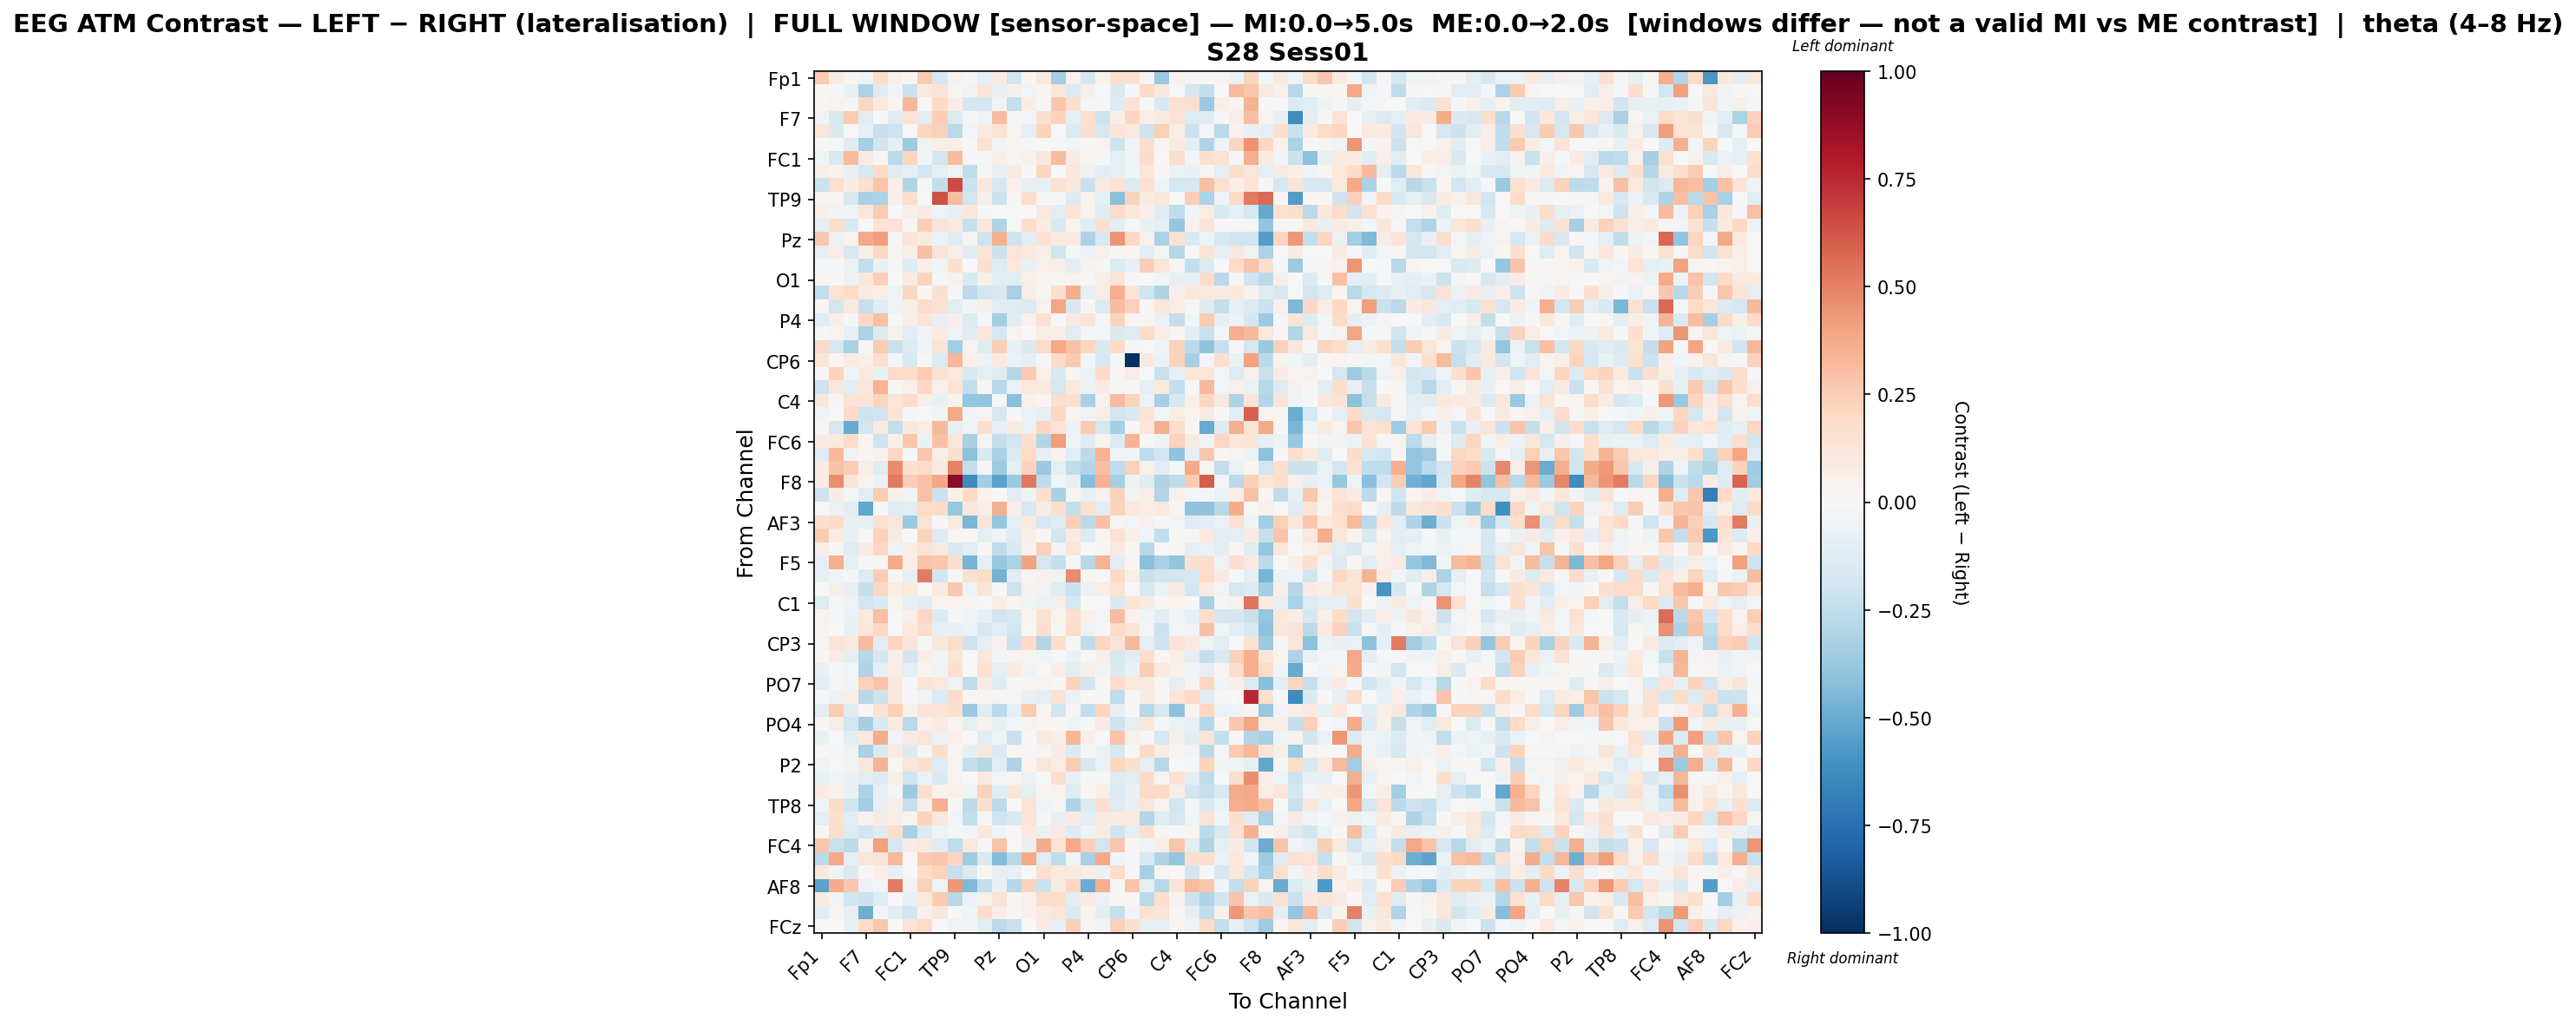

Values plotted in this chart, from the file beside it:
, Fp1, Fz, F3, F7, FT9, FC5, FC1, C3, T7, TP9, CP5, CP1, Pz, P3, P7, O1, Oz, O2, P4, P8, TP10, CP6, CP2
Fp1, 0.2584, 0.08055, 0.02473, -0.04136, 0.1868, 0.05555, 0.01919, 0.2652, -0.1719, 0.04033, 0.02756, -0.08714, 0.08088, -0.1904, 0.01611, 0.1094, -0.3447, 0.04672, -0.1803, 0.03367, 0.1669, 0.15, 0.02438
Fz, 0.02333, -0.01616, -0.07073, -0.3178, -0.1237, -0.03252, -0.2204, 0.0884, 0.1291, 0.02968, -0.04306, 0.136, -0.07553, 0.05605, -0.02972, 0.01703, 0.1189, -0.1329, 0.05858, -0.00491, -0.1538, -0.0151, 0.19
F3, 0.02327, 0.03816, -0.01449, 0.2092, 0.1037, 0.0175, 0.3219, 0.005702, 0.1997, 0.07793, -0.1656, -0.1647, -0.03422, -0.237, 0.07354, -0.01123, 0.2759, 0.1626, -0.01298, -0.009442, -0.1273, 0.147, -0.01107
F7, -0.0368, -0.1545, 0.2544, -0.1122, 0.004744, -0.13, 0.1457, -0.113, 0.2494, -0.1356, -0.01619, -0.05154, 0.3107, -0.02724, -0.03019, 0.1699, 0.2294, -0.09262, 0.1709, -0.2044, 0.05643, 0.2167, 0.07459
FT9, 0.1174, -0.1432, -0.003515, -0.09327, -0.2308, -0.2034, 0.001066, 0.2126, 0.2419, -0.2713, -0.02396, 0.0872, 0.1407, 0.03266, -0.08605, 0.2213, 0.002705, -0.1338, 0.1633, -0.1714, 0.1279, 0.09932, -0.2093
FC5, 0.004521, -0.007876, -0.1182, -0.3427, -0.1808, -0.09889, -0.3632, -0.04983, 0.06599, 0.06335, 0.006352, 0.1485, -0.03612, 0.02661, -0.004158, -0.002176, -0.01702, -0.04456, 0.0, 0.03822, -0.2069, -0.04712, 0.175
FC1, -0.03606, -0.1533, 0.3186, 0.08572, 0.023, -0.2606, 0.2126, -0.03546, -0.1842, 0.3152, -0.01524, -0.02328, 0.0635, 0.02407, 0.04363, 0.1151, 0.3202, 0.07919, 0.03705, -0.02284, -0.09925, -0.03385, 0.1841
C3, 0.06548, 0.04296, -0.07784, -0.1698, 0.1894, -0.1228, -0.09627, -0.19, -0.08615, -0.03539, -0.2515, 0.009481, -0.07897, 0.09885, -0.01517, 0.2115, 0.006306, 0.112, -0.04751, -0.1067, -0.09204, -0.04568, 0.121
T7, -0.2127, 0.1699, 0.07321, 0.1588, 0.2758, 0.06838, -0.3034, -0.01183, -0.2373, 0.6489, -0.213, 0.1055, -0.1577, 0.04966, -0.07927, -0.08019, 0.1574, 0.115, -0.2252, 0.08911, 0.1439, -0.1357, 0.1579
TP9, 0.02573, 0.02039, -0.1607, -0.3235, -0.3126, 0.05592, 0.1794, -0.003367, 0.6354, 0.3188, -0.1841, 0.06656, -0.2162, 0.0179, 0.1684, 0.01361, -0.01037, -0.139, 0.03413, -0.09753, -0.4203, 0.2291, 0.08354
CP5, 0.05888, -0.03879, -0.05123, 0.1148, 0.2536, 0.007239, 0.06063, 0.08817, -0.04835, -0.08557, 0.1172, -0.01395, -0.003445, 6.590269761584429e-05, 0.0, 0.1084, -0.107, 0.1281, 0.04425, -0.1228, 0.193, 0.1145, 0.06795
CP1, -0.09613, 0.1751, -0.1621, -0.002617, 0.1446, 0.148, 0.009312, 0.2434, 0.1306, 0.09263, -0.2342, 0.1099, -0.3018, 0.004542, 0.1844, 0.0709, -0.1544, 0.03526, -0.1158, 0.1617, -0.1019, -0.01118, -0.07593
Pz, 0.2695, -0.06798, 0.03723, 0.3838, 0.4164, -0.01758, 0.1396, 0.08602, -0.06359, -0.1217, 0.02916, -0.205, 0.3549, -0.2109, -0.1116, 0.1538, 0.09688, 0.08864, -0.313, -0.1622, 0.4518, 0.2079, 0.0431
P3, -0.0787, 0.07041, -0.1635, 0.05516, 0.2098, 0.02697, 0.06073, 0.2971, 0.127, 0.06753, -0.1178, 0.1452, -0.2166, 0.1191, 0.1068, 0.06419, -0.1994, -0.01335, -0.05726, 0.04932, 0.01281, 0.00981, -0.1058
P7, -0.01461, -0.015, -0.05986, -0.2496, -0.07588, -0.009247, -0.1289, 0.05863, -0.04383, 0.1633, 0.0, 0.1717, -0.1185, 0.1066, -0.07268, 0.05394, 0.06002, -0.108, 0.04099, -0.01414, -0.1331, -0.08532, 0.2452
O1, 0.02304, 0.01501, -0.05715, 0.1159, 0.2367, -0.002891, 0.08617, 0.221, -0.02092, 0.03428, -0.1535, 0.04869, -0.1155, -0.1151, 0.04881, 0.02897, 0.01491, 0.02423, -0.002745, 0.06199, 0.132, 0.01193, -0.00748
Oz, -0.2438, 0.1425, 0.1959, 0.09694, 0.0593, -0.03721, 0.2159, 0.01171, 0.1568, 0.009457, -0.2628, -0.1826, -0.1564, -0.324, 0.06795, 0.01636, 0.1706, 0.3663, -0.08728, 0.05913, 0.3619, 0.1348, -0.1988
O2, 0.01996, -0.181, 0.09979, -0.2295, -0.1197, -0.05311, 0.07502, 0.1889, 0.1553, -0.1153, -0.03646, 0.05888, -0.1117, -0.1253, -0.1354, 0.03797, 0.397, -0.1631, 0.01301, -0.1373, 0.3113, 0.2389, 0.0123
P4, -0.1046, 0.06361, -0.008912, 0.2048, 0.2948, 0.0, 0.0665, 0.1329, -0.08434, 0.06487, -0.134, -0.02959, -0.3418, -0.116, 0.04314, 0.1453, -0.007428, 0.08067, 0.1363, -0.01293, 0.222, 0.02765, 0.03108
P8, -0.01423, 0.03436, -0.08221, -0.3176, -0.1379, 0.04284, -0.1038, -0.03407, 0.08319, -0.0491, -0.1242, 0.1186, -0.172, 0.03257, -0.0006001, 0.06638, 0.06843, -0.1118, -0.01986, -0.03077, -0.1449, -0.1276, 0.1805
TP10, 0.1931, -0.1616, -0.3214, -0.01142, 0.2511, -0.2247, -0.1354, -0.03368, 0.1325, -0.3478, 0.0334, -0.1203, 0.245, -0.07085, -0.1435, 0.1915, 0.3884, 0.2956, 0.2152, -0.1492, 0.1907, -0.0193, 0.003918
CP6, 0.1309, 0.01657, 0.08439, 0.05277, 0.1654, -0.03046, -0.1625, 0.002248, -0.1349, 0.3291, 0.05258, -0.05702, 0.1018, -0.06068, -0.08704, 0.01373, 0.202, 0.2651, -0.02685, -0.1653, -0.01881, -1.0, 0.09459
CP2, 0.02956, 0.2213, -0.03373, 0.09652, -0.06658, 0.1804, 0.1831, 0.2543, 0.1543, 0.1018, -0.149, -0.08926, -0.1221, -0.2858, 0.2647, 0.04705, -0.1631, 0.02166, -0.05709, 0.1912, 0.0152, 0.073, -0.0001105
Cz, -0.2101, 0.1156, -0.1052, 0.1152, 0.3459, 0.02286, 0.0544, 0.2094, 0.04945, 0.1254, -0.2474, 0.01659, -0.2736, -0.06749, 0.1081, 0.0942, -0.1717, 0.104, -0.06151, 0.08251, 0.01163, -0.00847, -0.09692
C4, 0.1114, 0.01308, 0.1412, 0.1328, 0.2258, 0.118, 0.1839, 0.05728, -0.07564, 0.03235, -0.3858, -0.3946, -0.01209, -0.4198, 0.05291, 0.02549, 0.1765, 0.1672, -0.3224, 0.04034, 0.3102, 0.2205, -0.0568
T8, -0.04422, 0.002033, 0.1987, -0.2037, -0.2017, 0.1338, -0.008785, 0.004499, -0.03563, 0.3782, -0.03455, 0.03368, -0.1688, 0.0148, -0.06187, -0.0867, 0.208, 0.02893, -0.04048, 0.0547, -0.1916, -0.1493, 0.1432
FT10, 0.008562, -0.1694, -0.5053, -0.1843, 0.08993, -0.2496, 0.104, 0.07643, 0.326, -0.08643, -0.05247, 0.1663, -0.08683, 0.07948, -0.06959, 0.2185, 0.1398, -0.06019, 0.2582, -0.1769, -0.334, 0.00903, 0.1213
FC6, 0.08377, 0.08882, 0.1945, 0.02898, -0.2075, 0.05959, 0.2746, -0.07014, 0.2917, 0.1215, -0.3261, 0.02579, -0.2366, -0.1824, 0.1645, -0.2902, 0.4185, -0.04145, -0.1163, 0.02923, -0.1368, 0.3422, 0.005225
FC2, -0.1203, 0.3212, -0.03636, 0.02271, 0.04058, 0.2049, -0.01607, 0.2729, 0.06241, 0.1593, -0.4096, -0.146, -0.3271, -0.14, 0.2, -0.09135, 0.04197, -0.111, -0.2624, 0.3443, -0.04104, -0.03441, -0.2524
F4, 0.08456, 0.2912, 0.2573, 0.05784, -0.1184, 0.4723, 0.1569, 0.1944, 0.08653, 0.4985, -0.2405, -0.01067, -0.3549, -0.1008, 0.2241, -0.3727, -0.09007, -0.2512, -0.2922, 0.3042, -0.2537, 0.2409, 0.04938
F8, 0.08282, 0.464, 0.1261, 0.03461, -0.0657, 0.5207, 0.2442, 0.2914, 0.388, 0.8975, -0.6257, -0.3393, -0.5354, -0.3735, 0.524, -0.254, -0.04276, -0.08024, -0.4251, 0.3462, -0.3285, -0.05898, -0.1245
Fp2, -0.2094, 0.08121, -0.0281, -0.113, 0.2553, 0.0635, -0.04071, 0.2924, -0.2134, 0.04187, 0.1964, 0.04351, 0.005207, -0.1154, -0.04931, 0.1655, -0.3253, 0.02621, -0.077, 0.04631, 0.2342, -0.04524, 0.07572
AF7, 0.004669, -0.05862, -0.1093, -0.5161, 0.004656, -0.1313, -0.1115, 0.1904, 0.202, -0.3773, 0.1088, 0.07124, 0.3588, 0.0693, -0.1751, 0.08206, 0.1713, -0.239, 0.1519, -0.1077, 0.2193, 0.1036, 0.07587
AF3, 0.1595, 0.1885, -0.09062, -0.09437, 0.1528, 0.1164, -0.3718, 0.1441, -0.01566, 0.08762, -0.4606, 0.1318, -0.3867, -0.0975, 0.1081, -0.1644, -0.1174, 0.2387, -0.2637, 0.2908, 0.02168, -0.02683, 0.04993
AFz, 0.252, 0.0794, -0.07512, -0.001244, 0.2282, 0.08085, -0.004453, 0.219, -0.126, 0.02213, 0.01357, -0.09636, -0.04653, -0.1298, 0.06388, 0.008428, -0.1952, 0.07979, -0.1403, 0.0362, 0.1427, 0.05906, -0.04289
F1, 0.05972, 0.008012, -0.1233, 0.08108, 0.2097, -0.04849, 0.07629, 0.137, 0.09798, -0.1503, -0.1103, 0.01626, -0.2505, -0.1509, 0.04148, 0.2419, -0.03437, 0.1205, -0.0006893, 0.007858, 0.09837, 0.009, -0.2786
F5, -0.08463, 0.3656, -0.09353, -0.01068, 0.01294, 0.3745, 0.05693, 0.2888, 0.2711, 0.1715, -0.4622, -0.09467, -0.3761, -0.3171, 0.3998, -0.1739, -0.2402, -0.009206, -0.2777, 0.3442, -0.1086, 0.01768, -0.4147
FT7, -0.07888, -0.03624, -0.01418, -0.1287, 0.2463, 0.01048, -0.0789, 0.5159, -0.1912, -0.01392, 0.1617, 0.1831, -0.4701, -0.1083, 0.03067, 0.05324, -0.04767, 0.471, 0.02014, -0.00322, 0.1884, 0.06911, -0.2211
FC3, 0.002531, 0.06184, -0.07828, -0.2383, 0.2105, 0.07562, 0.1061, 0.001312, 0.07857, 0.2661, -0.04881, 0.1388, 0.009188, -0.2034, 0.04219, -0.04828, -0.1174, -0.2259, -0.0678, 0.07665, 0.1457, -0.007153, -0.1606
C1, -0.1299, -0.01363, -0.05048, -0.1923, -0.1505, 0.03508, -0.09175, -0.1227, 0.03726, 0.03229, 0.02581, -0.003146, 0.07287, 0.0308, -0.03909, -0.06852, 0.05978, -0.1769, 0.0, 0.00463, -0.1532, 0.1401, 0.08225
C5, 0.03733, -0.008207, -0.06321, 0.1082, 0.2991, -0.001388, 0.05291, 0.2108, -0.1353, -0.009839, -0.04117, -0.08407, -0.1922, -0.1576, 0.03064, 0.1501, 0.03473, 0.1707, 0.05409, -0.02617, 0.3054, 0.04415, -0.0386
TP7, 0.02734, -0.006641, -0.07413, 0.1231, 0.2094, -0.001328, 0.1037, 0.1812, -0.08192, -0.07521, -0.05646, -0.1617, -0.1104, -0.1812, 0.0, 0.1683, -0.01324, 0.1839, -0.04985, -0.0102, 0.1949, 0.1378, -0.02954
CP3, 0.03254, 0.1297, 0.09744, 0.3141, -0.109, 0.2152, 0.1278, -0.01262, 0.1136, 0.1854, -0.2061, -0.08815, 0.04095, -0.2133, 0.196, -0.2964, 0.1777, 0.01049, -0.25, 0.2148, 0.1301, 0.3227, -0.08665
P1, 0.009787, 0.07218, -0.09082, -0.2782, -0.1758, 0.06965, -0.1814, 0.06794, -0.04611, 0.1181, 0.002722, 0.1152, -0.03264, 0.02831, 0.02495, -0.03723, -0.00945, -0.07001, 0.0, 0.06618, -0.1607, -0.1085, 0.1745
P5, -0.07797, -0.01966, -0.0308, -0.3039, -0.09058, 0.07334, -0.09831, 0.03, -0.03884, 0.1622, 0.0, 0.1524, -0.09267, 0.07973, -0.03356, -0.0006786, 0.07529, -0.1129, 0.05817, -0.03843, -0.1436, -0.07677, 0.2487
PO7, -0.106, 0.03093, -0.04024, 0.2395, 0.2822, 0.09096, -0.009021, 0.1304, 0.1039, -0.05428, -0.2519, 0.08404, -0.124, -0.01839, 0.02773, 0.03214, 0.01328, 0.2343, -0.1915, 0.01628, 0.1953, 0.1084, 0.0922
PO3, -0.02335, -0.06133, 0.05651, -0.2789, -0.2178, 0.1087, -0.006677, -0.04025, -0.1387, 0.188, 0.008805, 0.02891, 0.02847, 0.02497, -0.07347, -0.08812, 0.1456, -0.06991, 0.0, -0.005525, -0.2566, 0.01173, 0.07055
POz, -0.115, 0.253, -0.1195, 0.01687, 0.1417, 0.2354, 0.04831, 0.1299, 0.138, 0.1608, -0.3704, -0.1208, -0.2734, -0.1011, 0.2627, 0.01097, -0.1916, 0.02319, -0.2429, 0.2119, -0.09183, -0.01977, -0.2734
PO4, 0.01636, 0.06924, -0.1826, -0.3354, -0.1423, 0.09368, -0.2733, 0.05413, 0.09175, 0.02517, -0.09141, 0.04163, -0.07565, -0.02779, 0.03429, 0.01701, 0.02481, -0.03361, 0.003092, 0.08024, -0.2065, -0.09392, 0.1156
PO8, -0.07731, -0.005676, -0.1064, 0.09973, 0.3694, -0.03324, 0.07964, 0.1197, -0.05586, 0.04769, 0.001183, -0.1056, -0.05148, -0.2188, -0.01297, 0.08959, 0.05507, 0.3295, 0.05903, 0.0, 0.2826, 0.05141, -0.01156
P6, -0.00489, -0.01355, -0.05076, -0.3237, -0.1432, 0.08983, -0.1339, 0.01871, 0.1736, 0.01401, -0.09091, 0.1104, -0.1469, 0.02192, 0.0125, 0.02638, 0.08337, -0.1349, 0.008452, -0.06302, -0.1674, 0.001056, 0.1958
P2, -0.04663, -0.005778, -0.03948, 0.1141, 0.342, 0.006592, 0.1241, 0.159, -0.1307, 0.03451, -0.2366, -0.2826, -0.1147, -0.3081, 0.03631, 0.121, 0.07035, 0.2453, -0.1588, -0.05646, 0.2125, 0.1706, -0.1008
CPz, -0.07418, -0.03395, -0.07053, -0.1043, -0.1375, 0.06149, -0.196, -0.06642, -0.1426, 0.03285, 0.006934, 0.09648, -0.0289, 0.02888, -0.06174, -0.003795, 0.1663, -0.07148, 0.0, -0.009501, -0.1322, -0.1137, 0.1996
CP4, 0.07872, 0.04355, -0.0637, -0.3196, -0.08445, -0.02832, -0.363, 0.1648, 0.03863, 0.04816, -0.05275, 0.2324, -0.1042, 0.1182, -0.0947, 0.0362, 0.04088, -0.1223, 0.02061, 0.05937, -0.134, -0.065, 0.2004
TP8, -0.03364, 0.1853, -0.1991, -0.3481, -0.08076, 0.06504, -0.2335, 0.05559, 0.3516, 0.01485, -0.2614, 0.1613, -0.2582, -0.001877, 0.1405, -0.04204, 0.01976, -0.3074, -0.1336, 0.158, -0.1304, -0.08397, 0.1245
C6, -0.09428, 0.1589, -0.1124, 0.04124, 0.08842, 0.06465, 0.03361, 0.2215, 0.1106, -0.02644, -0.2423, -0.01179, -0.1982, -0.147, 0.1364, -0.0099, -0.0848, 0.08045, -0.103, 0.09316, 0.08857, 0.1072, -0.2913
C2, 0.01299, 0.1732, -0.1265, -0.1851, -0.1317, 0.1754, -0.3214, -0.1351, -0.04766, -0.008411, -0.03108, 0.107, -0.03658, 0.02314, 0.102, -0.06572, 0.09539, -0.1365, -0.03429, 0.09984, -0.2005, -0.09952, 0.1715
FC4, 0.2665, -0.2262, -0.2647, 0.04521, 0.4123, -0.1667, 0.07867, 0.1087, -0.1184, -0.2571, 0.1016, -0.01766, 0.2855, 0.006011, -0.07407, 0.3677, 0.138, 0.3894, 0.2363, -0.1921, 0.2741, 0.01794, -0.0422
FT8, -0.263, 0.3864, -0.08672, 0.1193, 0.1313, 0.3226, 0.0001301, 0.2636, 0.2672, 0.2118, -0.359, -0.1467, -0.4331, -0.2797, 0.3805, -0.1155, -0.2535, -0.03219, -0.3223, 0.3795, -0.03682, -0.008797, -0.1534
F6, 0.1062, -0.04684, -0.1474, 0.01979, 0.0703, -0.07894, -0.006528, 0.1992, 0.2276, -0.2339, -0.1472, 0.01965, -0.08544, -0.08104, 0.003265, 0.1671, 0.1019, 0.08297, 0.07296, -0.05826, 0.1832, -0.006002, -0.3322
... 4 more rows
